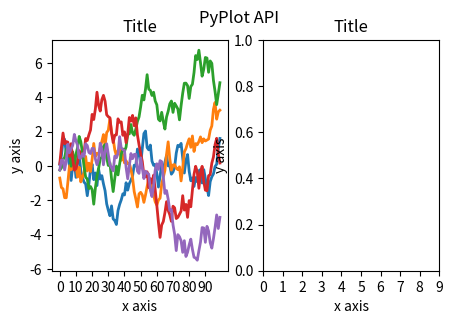
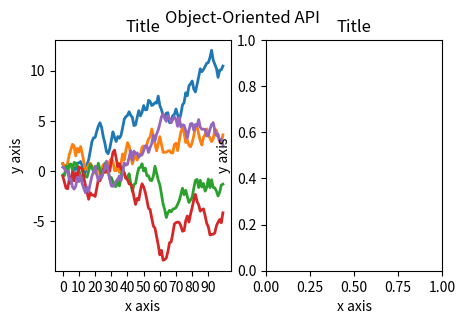

These figures' Python source, in order: (Note: this script raises an exception after producing the figures.)
# PyPlot API
import matplotlib.pyplot as plt
import numpy as np
plt.figure(figsize=(5,3))
plt.suptitle('PyPlot API')
plt.subplot(121)
plt.plot(2*(np.random.rand(100,5)-0.5).cumsum(axis=0), lw=2)
plt.title('Title')
plt.xlabel('x axis')
plt.ylabel('y axis')
plt.xticks(np.arange(0,100,10))
plt.minorticks_off()
plt.subplot(122)
plt.title('Title')
plt.xlabel('x axis')
plt.ylabel('y axis')
plt.xticks(np.arange(0,10))
plt.minorticks_off()

# Object-oriented API
import matplotlib.pyplot as plt
import numpy as np
f, axs = plt.subplots(ncols=2, figsize=(5,3))
f.suptitle('Object-Oriented API')
axs[0].plot(2*(np.random.rand(100,5)-0.5).cumsum(axis=0), lw=2)
axs[0].set_xticks(np.arange(0,100,10))
axs[0].minorticks_off()
for ax in axs:
    ax.set_title('Title')
    ax.set_xlabel('x axis')
    ax.set_ylabel('y axis')

# ProPlot API
import proplot as plot
import numpy as np
f, axs = plot.subplots(ncols=2)
axs[0].plot(2*(np.random.rand(100,5)-0.5).cumsum(axis=0), lw=2)
axs[0].format(xticks=20, xtickminor=False)
axs.format(suptitle='ProPlot API', title='Title', xlabel='x axis', ylabel='y axis')

import proplot as plot
import numpy as np
data = 2*(np.random.rand(100,5)-0.5).cumsum(axis=0)
f, axs = plot.subplots([[1,1,2,2],[0,3,3,0]], axwidth=1.5)
axs.format(abc=True, abcloc='ul', suptitle='Complex subplot grid', xlabel='xlabel', ylabel='ylabel')
axs[2].plot(data, lw=2)
f, axs = plot.subplots([[1,1,2],[1,1,6],[3,4,4],[3,5,5]], width=5)
axs.format(suptitle='Complex subplot grid with axis-sharing + spanning labels', xlabel='xlabel', ylabel='ylabel', abc=True)
axs[0].plot(data, lw=2)
import proplot as plot
f, axs = plot.subplots(nrows=8, ncols=8, axwidth=0.7, space=0) 
axs.format(abc=True, abcloc='ur', xlabel='x axis', ylabel='y axis',
           xticks=[], yticks=[], suptitle='Flush subplot grid')

import proplot as plot
import numpy as np
f, axs = plot.subplots(ncols=5, nrows=5, axwidth=0.8)
axs[:,0].format(color='red8')
axs[0,:].format(color='blue8')
for ax in axs[1:,1:]:
    ax.plot(np.random.rand(10,4), color='gray7', cycle_kw={'linestyle':('-',':','--','-.')})
axs[0].format(color='black', linewidth=2)
axs.format(xlabel='xlabel', ylabel='ylabel', suptitle='Axes grid demo')

import proplot as plot
f, axs = plot.subplots(ncols=2, nrows=2, share=0, tight=True, axwidth=1.7)
axs.format(xlabel='x-axis', ylabel='y-axis', xlim=(1,10), xlocator=1, xscale='log',
          ylim=(0,4), ylocator=plot.arange(0,4), yticklabels=('a', 'bb', 'c', 'dd', 'e'),
          title='Main', ltitle='Left', rtitle='Right', # different titles
          titleloc='c', suptitle='Demo of the format command',
          abc=True, abcloc='ul', abcstyle='a.', xtickdir='inout',
          urtitle='Title A', lltitle='Title B', lrtitle='Title C', # extra titles
          ytickloc='both', yticklabelloc='both', ygridminor=True, xtickminor=False,
          collabels=['Column label 1', 'Column label 2'], rowlabels=['Row label 1', 'Row label 2'])

import proplot as plot
import numpy as np
with plot.rc.context(abc=True):
    f, axs = plot.subplots(ncols=2, share=0)
# Colorbars
ax = axs[0]
m = ax.heatmap(np.random.rand(10,10), colorbar='t', cmap='dusk')
ax.colorbar(m, loc='r')
ax.colorbar(m, loc='ll', label='colorbar label')
ax.format(title='Axes colorbars', suptitle='Axes colorbars and legends demo')
# Legends
ax = axs[1]
ax.format(title='Axes legends', titlepad='0em')
hs = ax.plot((np.random.rand(10,5)-0.5).cumsum(axis=0), lw=3, legend='t', cycle='sharp',
        labels=list('abcde'), legend_kw={'ncols':5, 'frame':False})
ax.legend(hs, loc='r', ncols=1, frame=False)
ax.legend(hs, loc='ll', label='legend label')
axs.format(xlabel='xlabel', ylabel='ylabel')

import proplot as plot
import numpy as np
f, axs = plot.subplots(nrows=2, share=0, axwidth='4cm', panelpad='1em')
axs.format(suptitle='Stacked colorbars demo')
N = 10
for j,ax in enumerate(axs):
    ax.format(xlabel='data', xlocator=np.linspace(0, 0.8, 5), title=f'Subplot #{j+1}')
    for i,(x0,y0,x1,y1,cmap,scale) in enumerate(((0,0.5,1,1,'grays',0.5), (0,0,0.5,0.5,'reds',1), (0.5,0,1,0.5,'blues',2))):
        if j == 1 and i == 0:
            continue
        data = np.random.rand(N,N)*scale
        x, y = np.linspace(x0, x1, N + 1), np.linspace(y0, y1, N + 1)
        m = ax.pcolormesh(x, y, data, cmap=cmap, levels=np.linspace(0,scale,11))
        ax.colorbar(m, loc='l', label=f'dataset #{i+1}')

import proplot as plot
import numpy as np
f, axs = plot.subplots(ncols=3, nrows=3, axwidth=1.2)
m = axs.pcolormesh(np.random.rand(20,20), cmap='grays', levels=np.linspace(0,1,11), extend='both')[0]
axs.format(suptitle='Figure colorbars and legends demo', abc=True, abcloc='l', abcstyle='a.', xlabel='xlabel', ylabel='ylabel')
f.colorbar(m, label='column 1', ticks=0.5, loc='b', col=1)
f.colorbar(m, label='columns 2-3', ticks=0.2, loc='b', cols=(2,3))
f.colorbar(m, label='stacked colorbar', ticks=0.1, loc='b', minorticks=0.05) # this one is stacked
f.colorbar(m, label='colorbar with length <1', ticks=0.1, loc='r', length=0.7)

import proplot as plot
import numpy as np
f, axs = plot.subplots(ncols=2, nrows=2, axwidth=1.3, share=0, wspace=0.3, order='F')
data = (np.random.rand(50,50)-0.1).cumsum(axis=0)
m = axs[:2].contourf(data, cmap='grays', extend='both')
cycle = plot.colors('grays', 5)
hs = []
for abc,color in zip('ABCDEF',cycle):
    h = axs[2:].plot(np.random.rand(10), lw=3, color=color, label=f'line {abc}')
    hs.extend(h[0])
f.colorbar(m[0], length=0.8, label='colorbar label', loc='b', col=1)
f.colorbar(m[0], label='colorbar label', loc='l')
f.legend(hs, ncols=2, center=True, frame=False, loc='b', col=2)
f.legend(hs, ncols=1, label='legend label', frame=False, loc='r')
axs.format(suptitle='Figure colorbars and legends demo', abc=True, abcloc='ul', abcstyle='A')
for ax,title in zip(axs, ['2D dataset #1', '2D dataset #2', 'Line set #1', 'Line set #2']):
    ax.format(xlabel='xlabel', title=title)

import proplot as plot
for ref in (1,2):
    f, axs = plot.subplots(ref=ref, nrows=3, ncols=3, aspect=1, axwidth=1, wratios=(3,2,2), share=0)
    axs[ref-1].format(title='reference axes', titleweight='bold', titleloc='uc', titlecolor='red9')
    axs[4].format(title='title\ntitle\ntitle', suptitle='Tight layout with simple grids')
    axs[1].format(ylabel='ylabel\nylabel\nylabel')
    axs[:4:2].format(xlabel='xlabel\nxlabel\nxlabel')
    axs.format(rowlabels=['Row 1', 'Row 2', 'Row 3'], collabels=['Column 1', 'Column 2', 'Column 3'])

import proplot as plot
f, axs = plot.subplots([[1,1,2],[1,1,3],[4,5,3],[4,6,6],[7,7,8]], span=False)
axs.format(xlabel='xlabel', ylabel='ylabel', suptitle='Super title')
axs[0].format(xlabel='xlabel\nxlabel\nxlabel', title='reference axes', titleweight='bold', titleloc='uc', titlecolor='red9')
axs[1].format(ylabel='ylabel\nylabel\nylabel', ytickloc='both', yticklabelloc='both', title='Title')
axs[2:4].format(yformatter='null', title='Title', ytickloc='both', yticklabelloc='both')
axs[4:].format(yformatter='null', xlabel='xlabel\nxlabel\nxlabel')
axs.format(suptitle='Tight layout with complex grids', rowlabels=['Row 1', 'Row 2', 'Row 3'], collabels=['Column 1', 'Column 2'])

import proplot as plot
f, axs = plot.subplots(axwidth=1.2, ncols=2, share=0)
kw = {'share':False}
axs[0].format(ylim=(0,1e-3), title='reference axes', titleweight='bold', titleloc='uc', titlecolor='red9')
axs[0].panel('l', **kw).format(ytickloc='right', yticklabelloc='right')
axs[0].panel('r', **kw).format(ylabel='ylabel', ytickloc='right', yticklabelloc='right')
axs[0].panel('b', **kw).format(xlabel='xlabel')
axs[1].panel('r', **kw).format(ylim=(0, 0.01), ylabel='ylabel')
axs[1].format(ylabel='ylabel\nylabel\nylabel', xlabel='xlabel\nxlabel\nxlabel',
              title='Title', top=False, collabels=['Column 1', 'Column 2'],
              suptitle='Tight layout with axes panels')

import proplot as plot
import numpy as np
N = 50
M = 40
colors = plot.colors('grays_r', M, left=0.1, right=0.8)
for share in (0,1,2,3):
    f, axs = plot.subplots(ncols=4, aspect=1, axwidth=1.2, sharey=share, spanx=share//2)
    gen = lambda scale: scale*(np.random.rand(N,M)-0.5).cumsum(axis=0)[N//2:,:]
    for ax,scale,color in zip(axs,(1,3,7,0.2),('gray9','gray7','gray5','gray3')):
        array = gen(scale)
        for l in range(array.shape[1]):
            ax.plot(array[:,l], color=colors[l])
        ax.format(suptitle=f'Axis-sharing level: {share}, spanning labels {["off","on"][share//2]}', ylabel='y-label', xlabel='x-axis label')

import proplot as plot
import numpy as np
plot.rc.reset()
plot.rc.cycle = 'Set3'
titles = ['With redundant labels', 'Without redundant labels']
for mode in (0,1):
    f, axs = plot.subplots(nrows=4, ncols=4, share=3*mode, span=1*mode, axwidth=1)
    for ax in axs:
        ax.plot((np.random.rand(100,20)-0.4).cumsum(axis=0))
    axs.format(xlabel='x-label', ylabel='y-label', suptitle=titles[mode], abc=mode, abcloc='ul')

import proplot as plot
import numpy as np
# A bunch of different ways to update settings
plot.rc.reset()
plot.rc.cycle = 'colorblind'
plot.rc.update({'fontname': 'DejaVu Sans'})
plot.rc['figure.facecolor'] = 'gray3'
plot.rc['axes.facecolor'] = 'gray5'
with plot.rc.context(linewidth=1.5): # above mods are persistent, context mod only applies to figure
    f, axs = plot.subplots(ncols=2, aspect=1, width=6, span=False, sharey=2)
# Make plot
N, M = 100, 6
values = np.arange(1,M+1)
cycle = plot.Cycle('C0', 'C1', M, fade=80) # cycle from two concatenated monochromatic colormaps
for i,ax in enumerate(axs):
    data = np.cumsum(np.random.rand(N,M)-0.5, axis=0)
    lines = ax.plot(data, linewidth=3, cycle=cycle)
axs.format(ytickloc='both', ycolor='blue7', 
           xlabel='x label', ylabel='y label',
           yticklabelloc='both',
           suptitle='Applying new rc settings',
           patch_kw={'hatch':'xxx', 'edgecolor':'w'})
ay = axs[-1].twinx()
ay.format(ycolor='r', linewidth=1.5, ylabel='secondary axis')
ay.plot((np.random.rand(100)-0.2).cumsum(), color='r', lw=3)
plot.rc.reset() # reset persistent mods made at head of cell

import proplot as plot
import numpy as np
f, axs = plot.subplots(ncols=3, width='12cm', height='55mm', wspace=('10pt', '20pt'))
axs.format(small='12px', large='15px', linewidth='0.5mm')
axs.format(suptitle='Arguments with arbitrary units', xlabel='x axis', ylabel='y axis')